Run: headless pygame with SDL's dummy video driver; simulated clock (each Clock.tick advances the game by its frame time, no real sleeping); random seed 0; keys injected as events and as key.get_pressed() state; no mouse input.
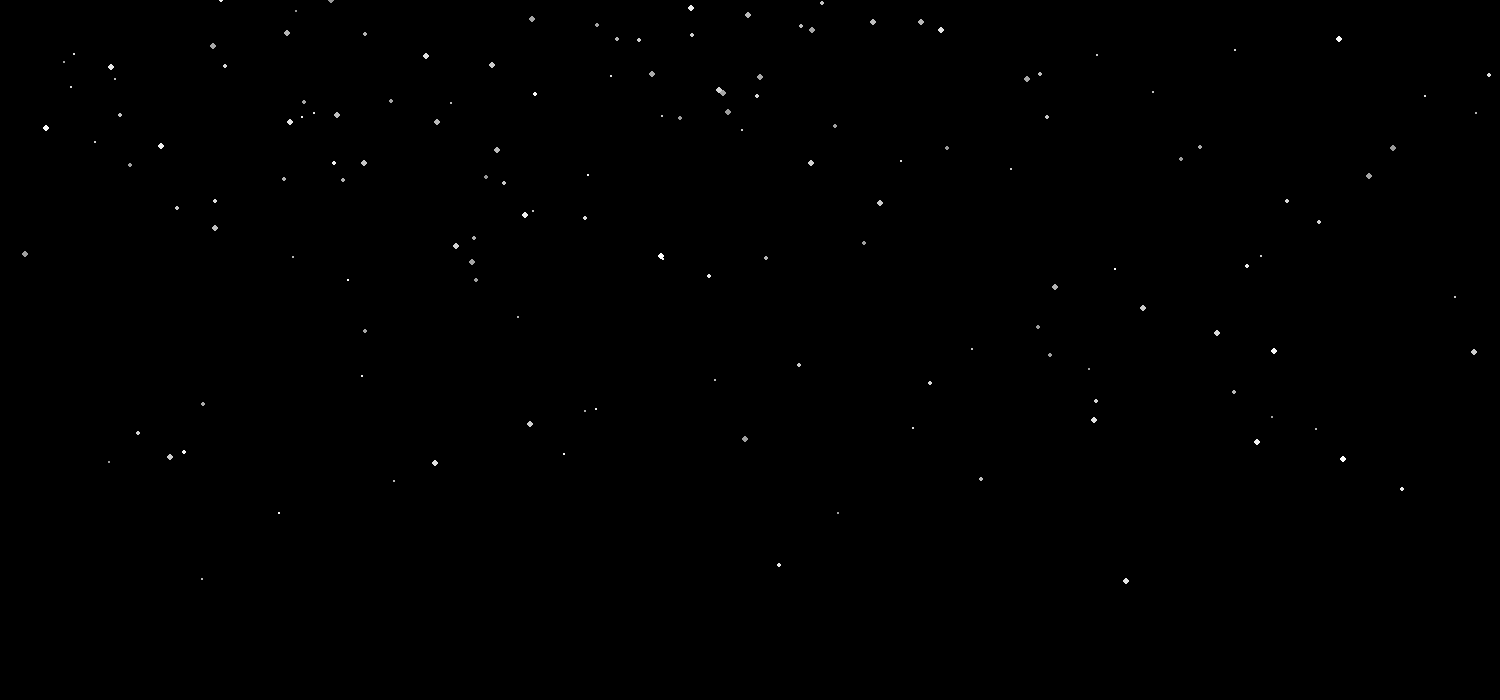
Frame 1 of 4 · flips 1–60 · no input
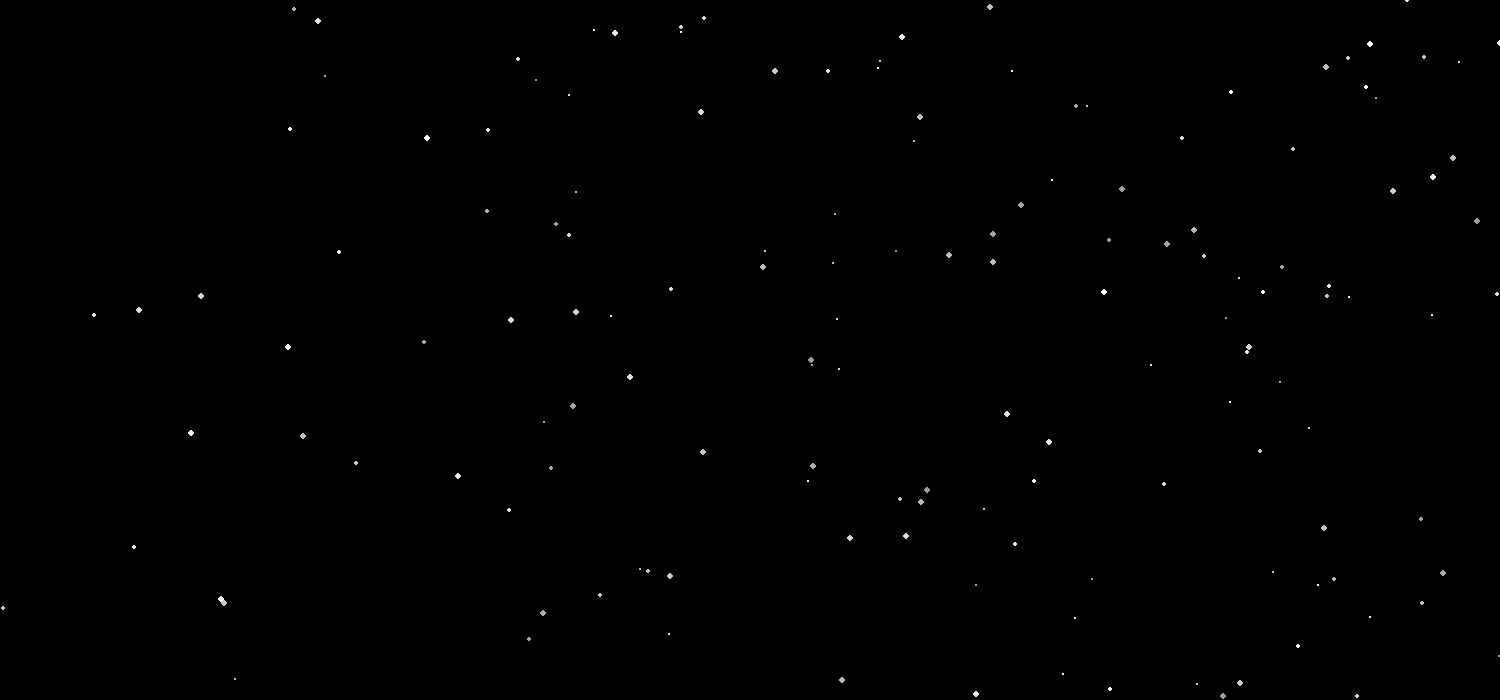
Frame 2 of 4 · flips 61–180 · tapped SPACE, RETURN · held RIGHT (→), D
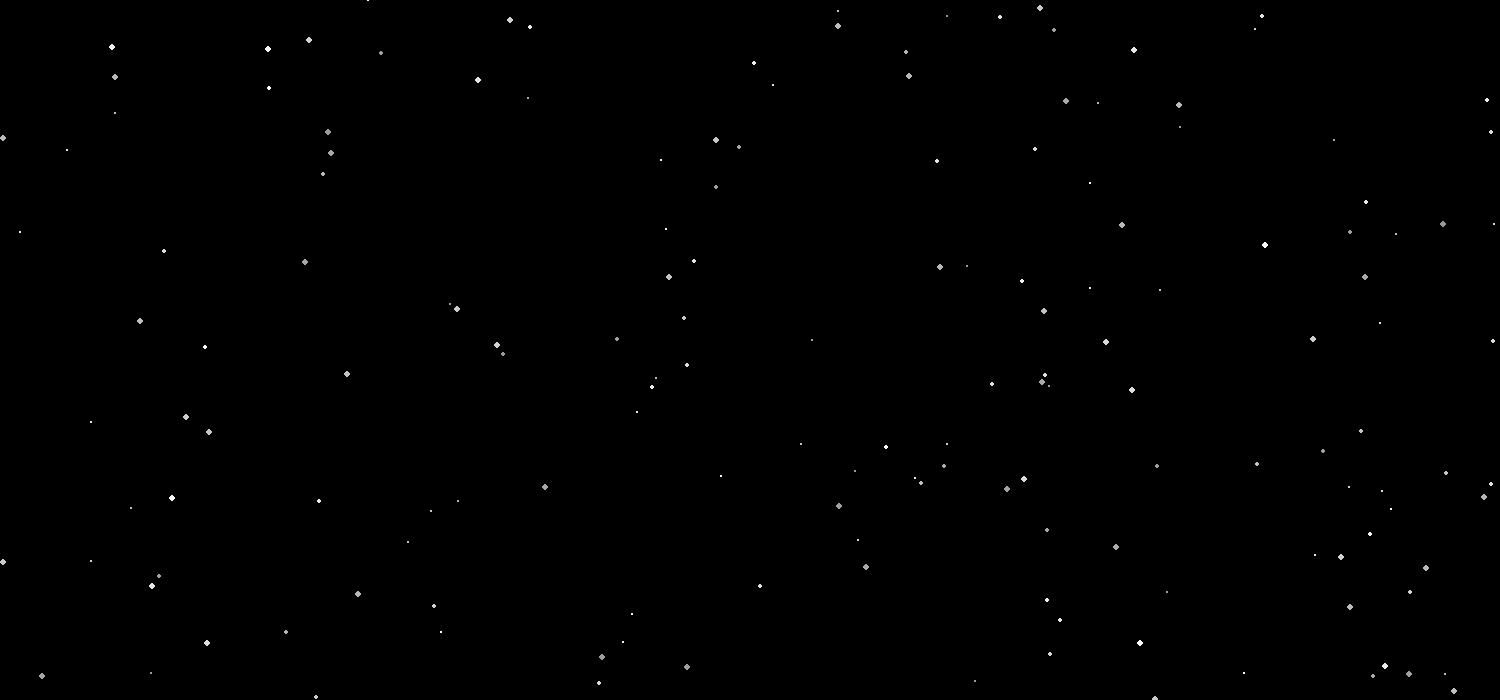
Frame 3 of 4 · flips 181–300 · held DOWN (↓), S
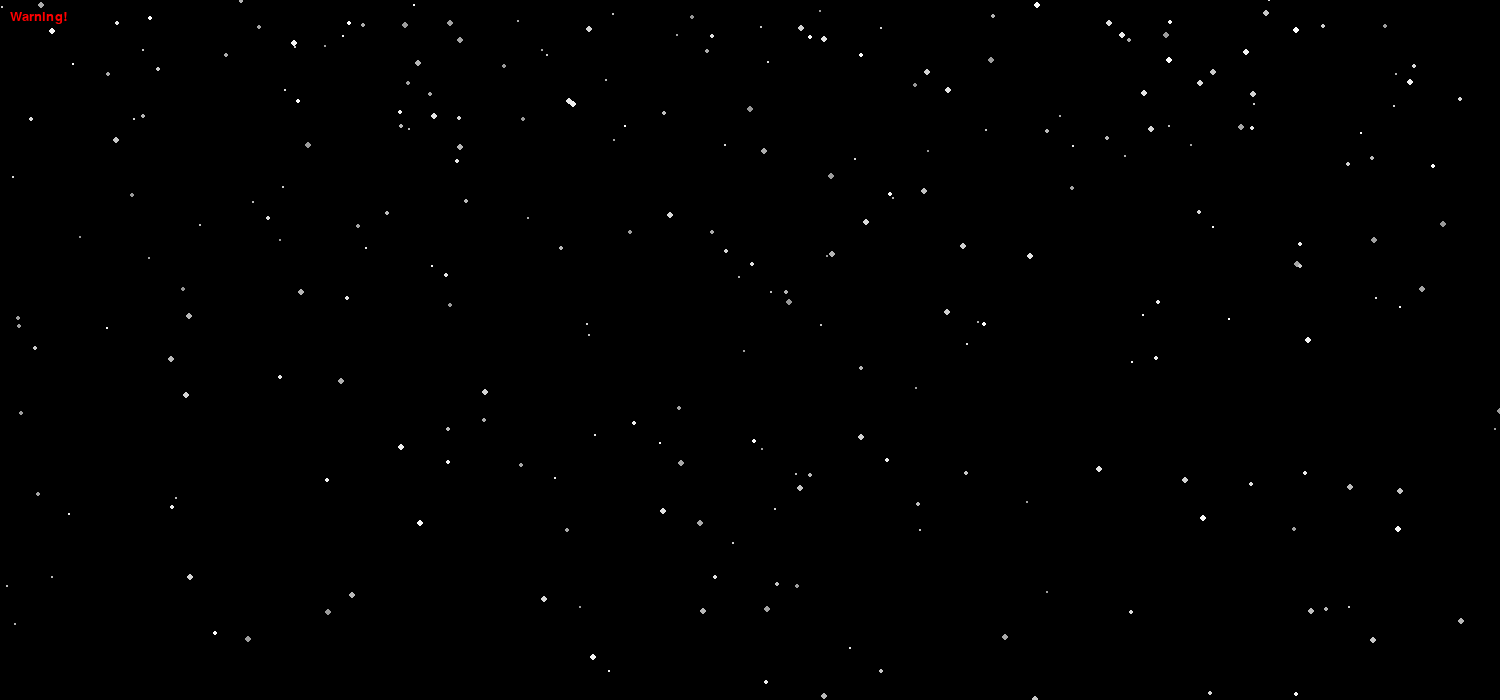
Frame 4 of 4 · flips 301–420 · held LEFT (←), A, UP (↑), W

The pygame program that drew these frames:

import pygame
from random import randint
SCREEN_WIDTH = 2000
SCREEN_HEIGHT = 1200
pygame.init()
screen = pygame.display.set_mode((1500, 700))
class Raindrop:
    def __init__(self):
        self.x = randint(0, SCREEN_WIDTH)
        self.y = randint(-SCREEN_HEIGHT, 0)
        self.speed = randint(2, 10)
        self.size = randint(1, 3)
        self.color = [randint(150,255)] * 3
        self.wind = randint(-3, 3)
    def fall(self):
        self.y += self.speed
        self.x += self.wind
        if self.y > SCREEN_HEIGHT:
            self.y = randint(-SCREEN_HEIGHT, 0)
            self.x = randint(0, SCREEN_WIDTH)
        pygame.draw.circle(screen, self.color, (self.x, self.y), self.size)
raindrops = [Raindrop() for _ in range(600)]
fpsLab = pygame.font.SysFont("monospace", 200).render("Empty", 1, (255,255,0))
Lab = pygame.font.SysFont("monospace", 20).render("Warning!", 1, (255,0,0))
left = right = up = down = False
while True:
    for event in pygame.event.get(pygame.QUIT):
        quit()
    keys = pygame.key.get_pressed()
    if keys[pygame.K_LEFT]:
        left = True
    else:
        left = False
        if keys[pygame.K_RIGHT]:
            right = True
        else:
            right = False
    if keys[pygame.K_UP]:
        up = True
    else:
        up = False
        if keys[pygame.K_DOWN]:
            down = True
        else:
            down = False
    if keys[pygame.K_q]:
        try:
            for i in range(10):
                raindrops.pop()
        except:
            screen.blit(fpsLab, (500, 250))
    elif keys[pygame.K_w]:
        for i in range(10):
            raindrops.append(Raindrop())
    for raindrop in raindrops:
        if left:
            raindrop.x -= 3
        elif right:
            raindrop.x += 3
        if up:
            raindrop.y -= 3
        elif down:
            raindrop.y += 3
        raindrop.fall()
    if len(raindrops) > 1000:
        screen.blit(Lab, (10, 10))
    pygame.display.flip()
    pygame.time.delay(30)
    screen.fill((0, 0, 0))
